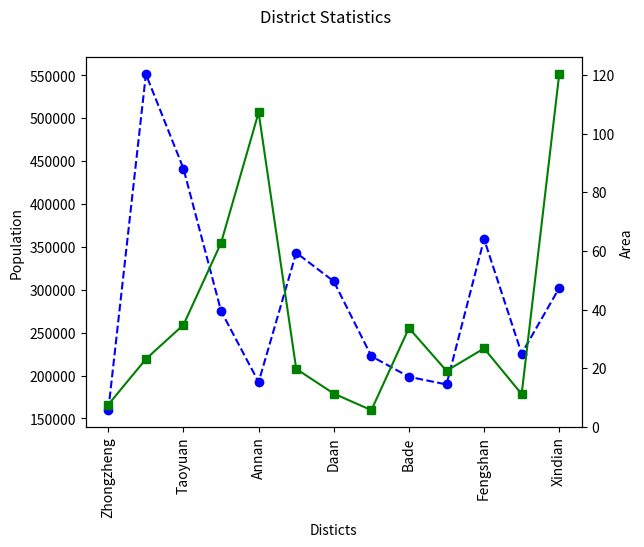

Recreate this plot in Python.
import pandas as pd

dists = {"name": ["Zhongzheng", "Banqiao", "Taoyuan", "Beitun", 
                   "Annan", "Sanmin", "Daan", "Yonghe", 
                   "Bade", "Cianjhen", "Fengshan", 
                   "Xinyi", "Xindian"],
         "population": [159598, 551452, 441287, 275207,
                        192327, 343203, 309835, 222531,
                        198473, 189623, 359125, 
                        225561, 302070],
         "area": [7.6071, 23.1373, 34.8046, 62.7034, 
                  107.2016, 19.7866, 11.3614, 5.7138, 
                  33.7111, 19.1207, 26.7590, 
                  11.2077, 120.2255]}

df = pd.DataFrame(dists, 
                   columns=["population", "area"],
                   index=dists["name"])
print(df)
import matplotlib.pyplot as plt

fig, ax = plt.subplots()
fig.suptitle("District Statistics")
ax.set_ylabel("Population")
ax.set_xlabel("Disticts")
ax2 = ax.twinx()
ax2.set_ylabel("Area")
df["population"].plot( ax=ax, 
                       style="b--o",
                       use_index=True,
                       rot=90)
df["area"].plot( ax=ax2, 
                 style="g-s",
                 use_index=True,
                 rot=90)